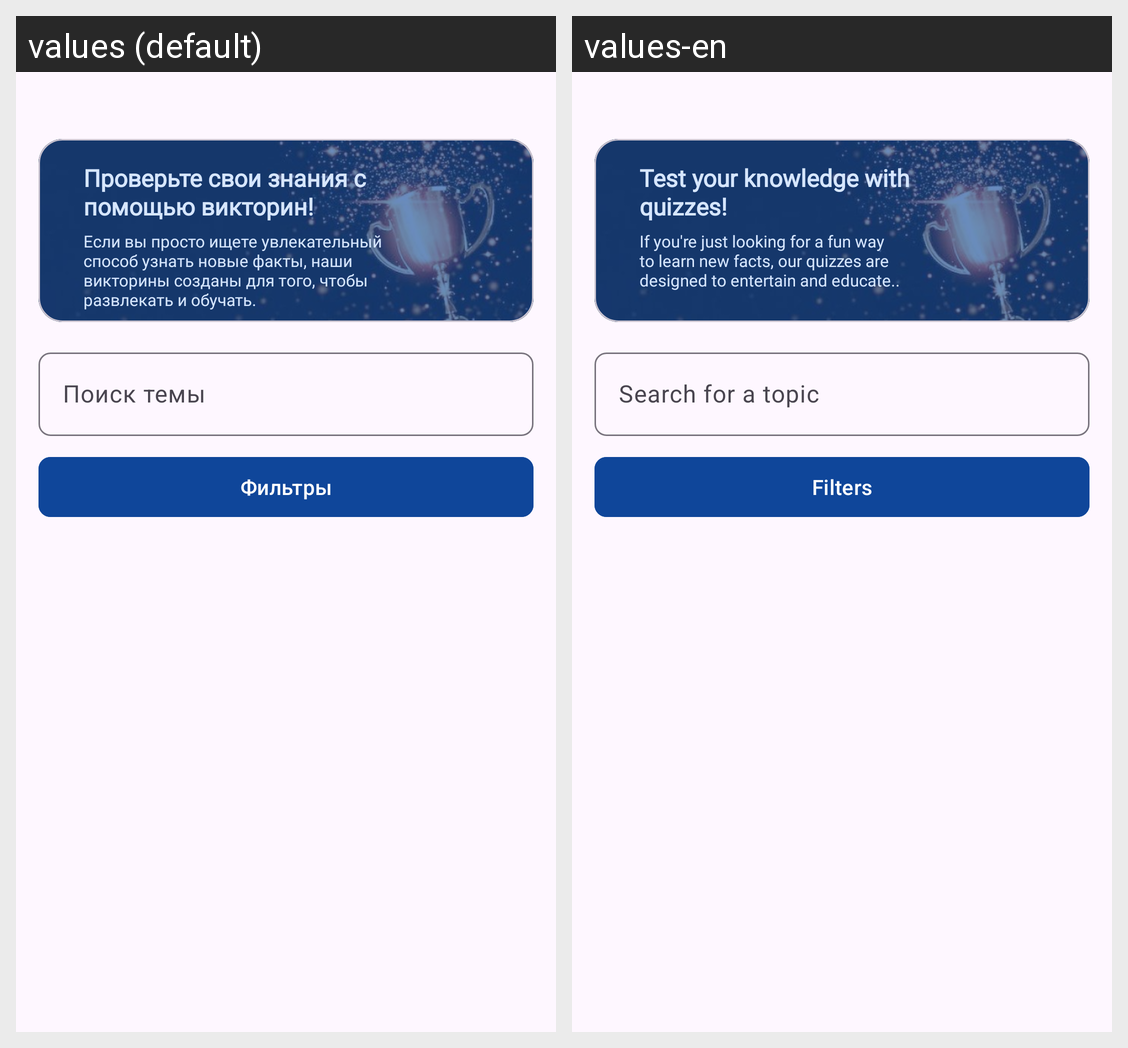

Locale-by-locale string values for the Android screen shown in this grid:
Android screen res/layout/fragment_topic.xml rendered under 2 locales, left to right: values (default), values-en. Device: Nexus 5 (rendered at 1080×1920; each locale shown at half size, 540×960, under a caption strip naming it); theme Theme.ТренажёрПоКомпьютернымСетям.
Strings drawn on this screen, with the default value and each locale's value (text and hints the layout hard-codes, and strings that could not be matched under every locale, appear in the picture but are not listed):

main_phrase
  values: Проверьте свои знания с помощью викторин!
  values-en: Test your knowledge with quizzes!

description_of_app
  values: Если вы просто ищете увлекательный способ узнать новые факты, наши викторины созданы для того, чтобы развлекать и обучать.
  values-en: If you're just looking for a fun way to learn new facts, our quizzes are designed to entertain and educate..

search_topic
  values: Поиск темы
  values-en: Search for a topic

filter
  values: Фильтры
  values-en: Filters
